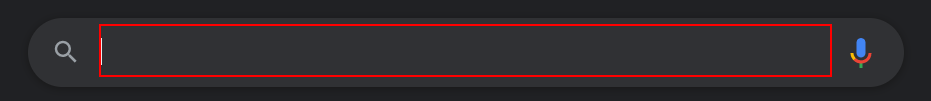
Task: Demo showcasing screen scraping and data scraping methods
Workflow: DataScrapingDemo

Step 1: type "data scraping" into the text box in window 'Google' (msedge.exe)

Step 2: type a value into the text box in window 'Google' (msedge.exe) (same screen as step 1)

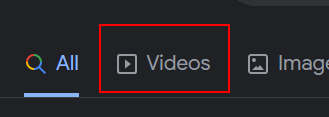
Step 3: click on the link in window 'data scraping - Google Search' (msedge.exe)

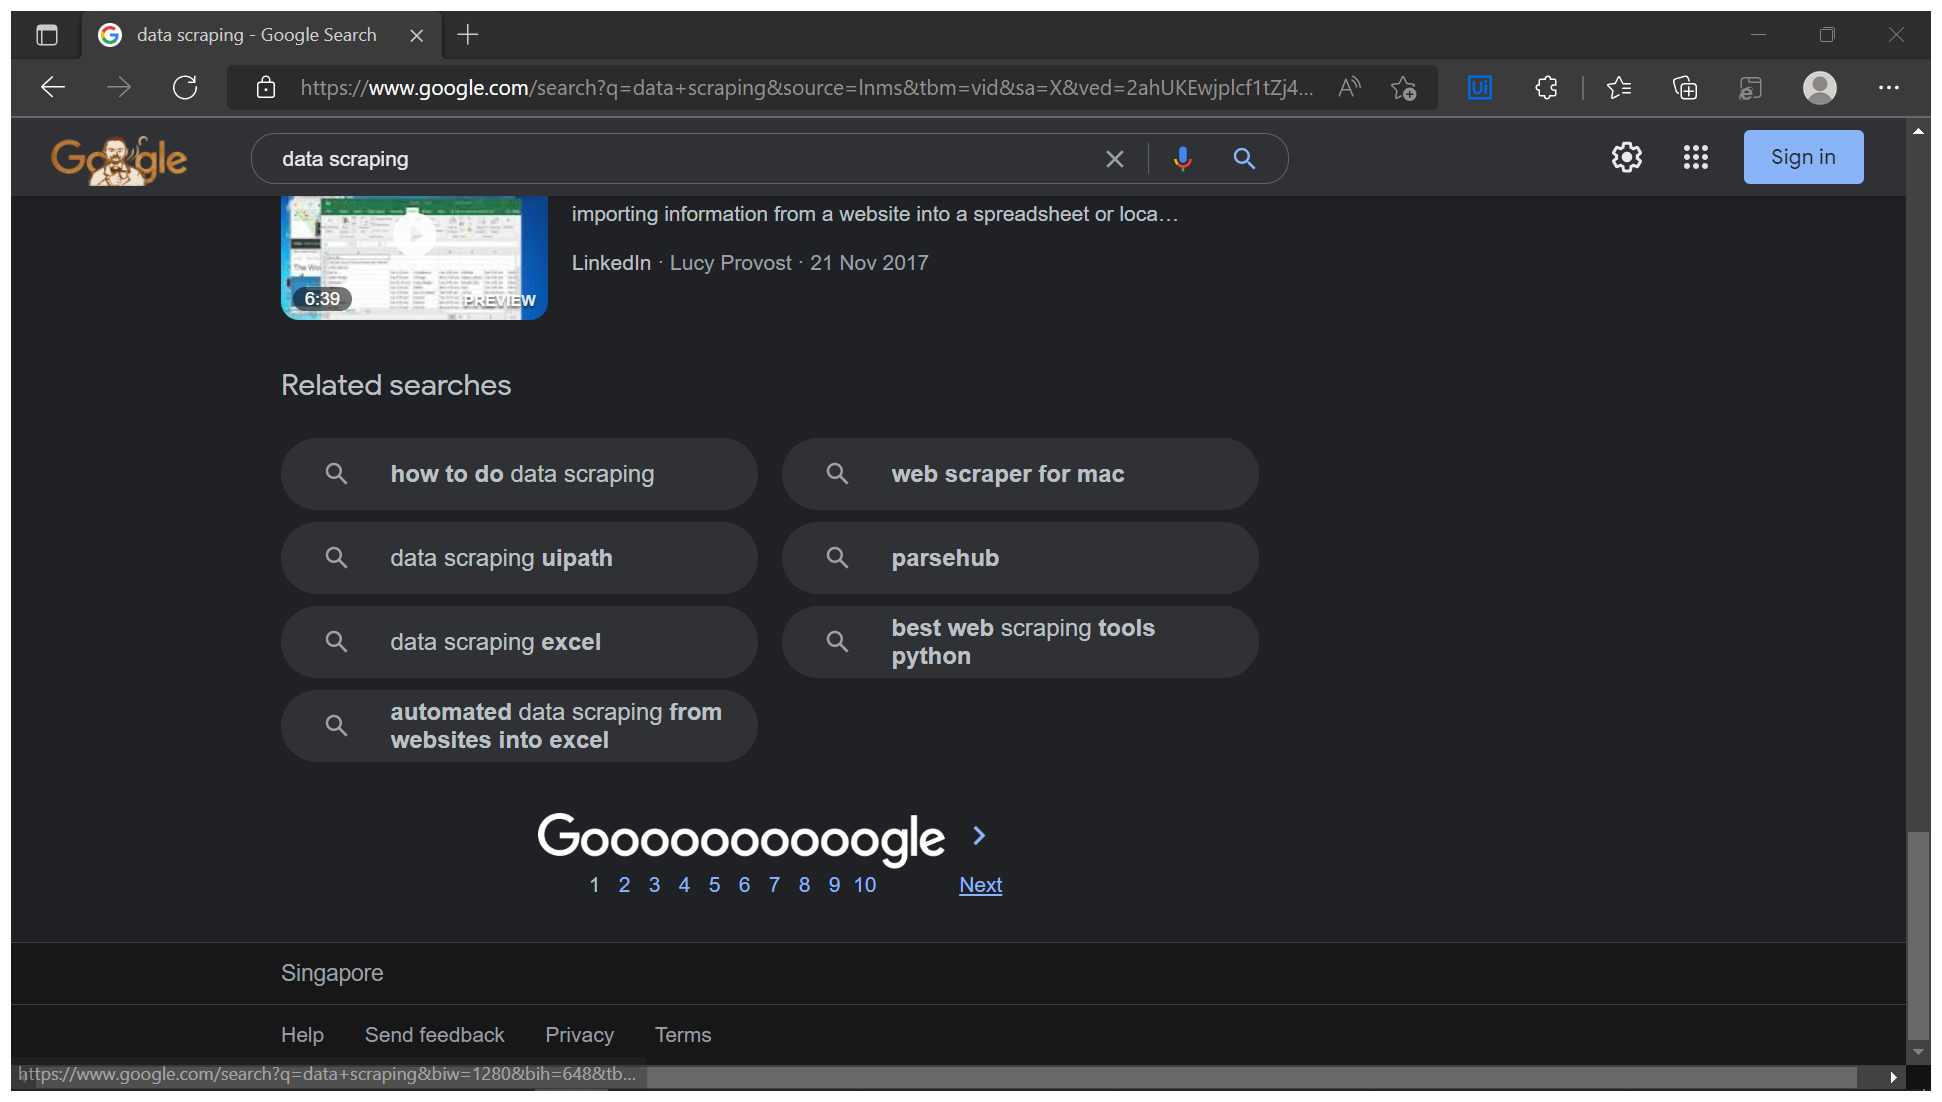
Step 4: Attach Browser 'Datascrap Page' in window 'data scraping - Google Search' (msedge.exe)

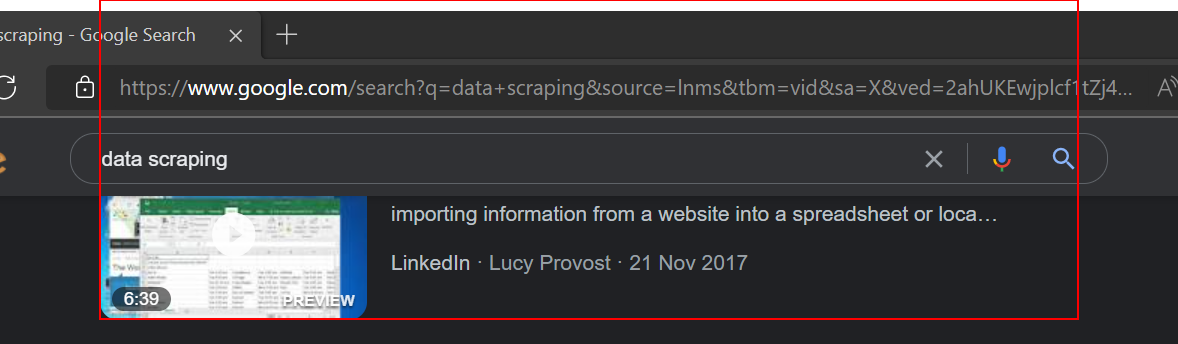
Step 5: get-text from the element 'rso'